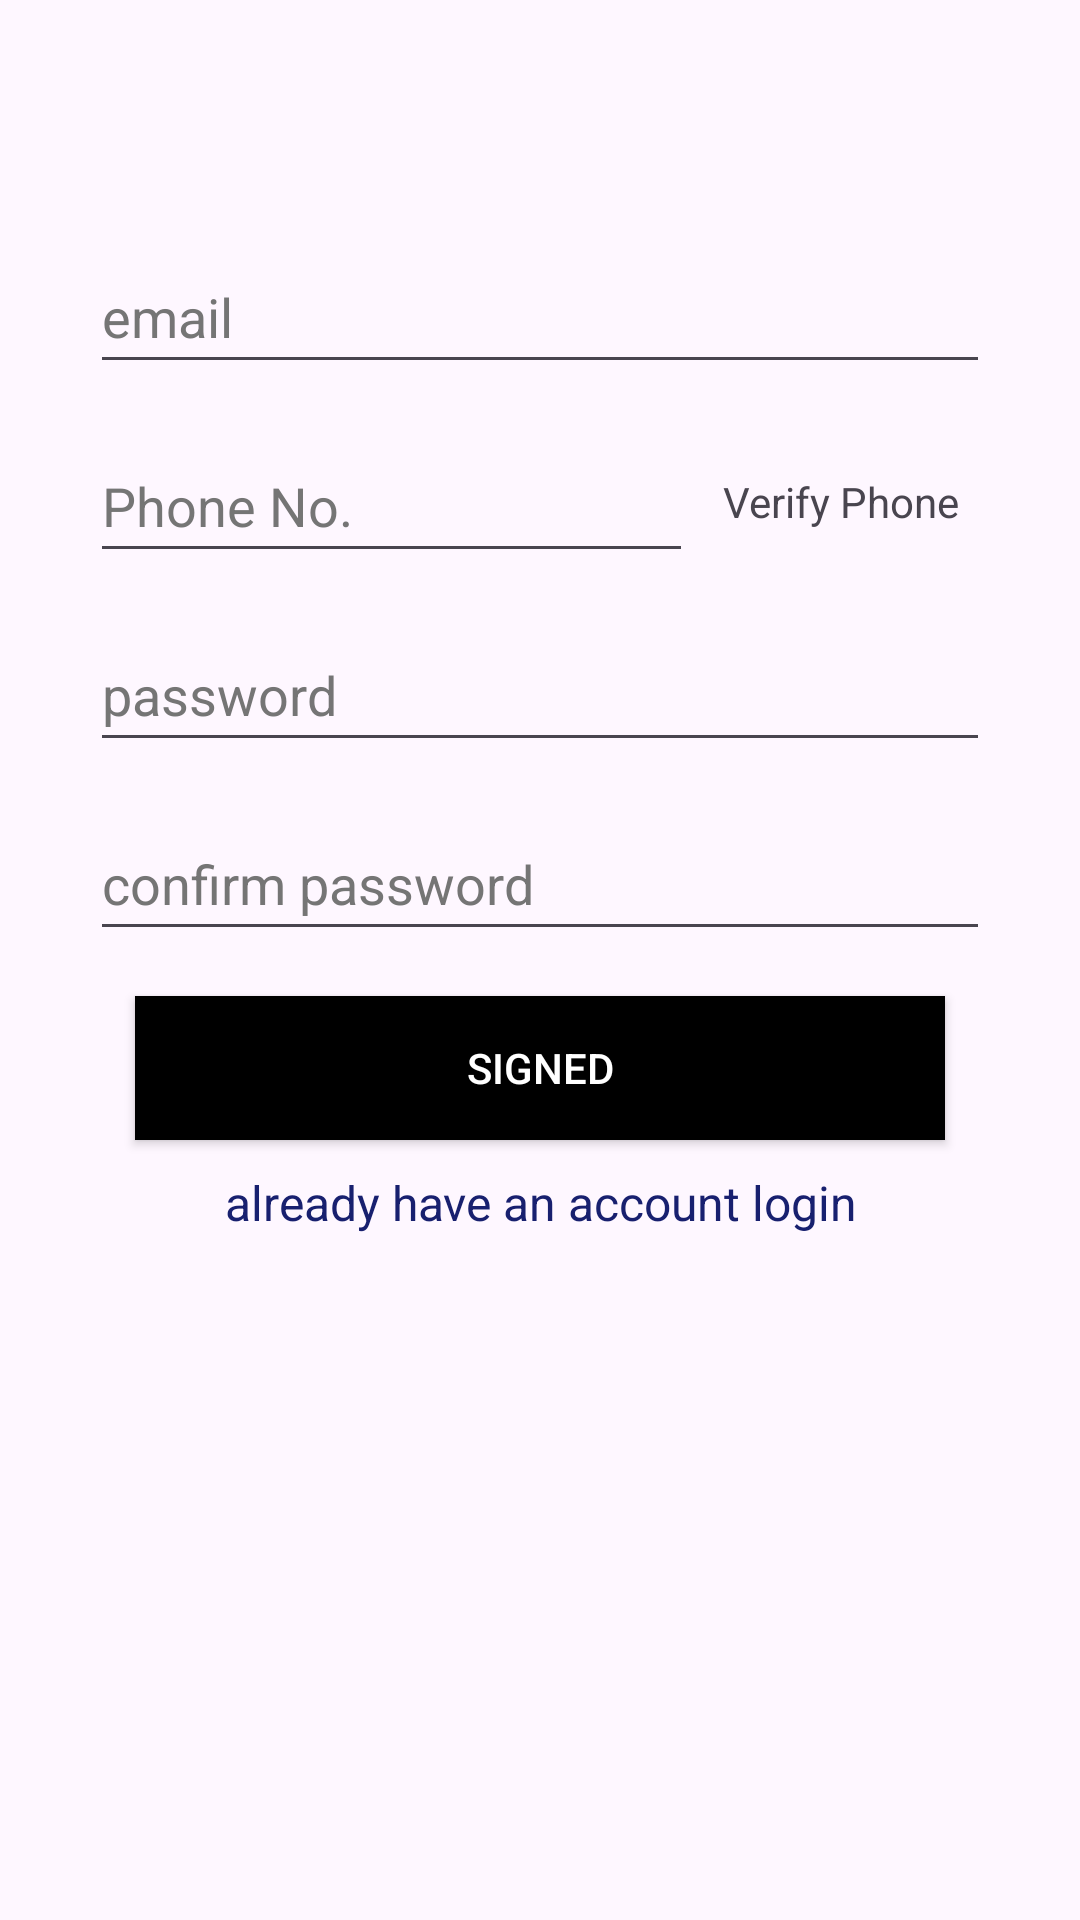

Layout XML and referenced resources for this Android screen:
<!-- AndroidManifest.xml: application theme Theme.LoginWithFirebase -->
<!-- res/layout/activity_main.xml -->
<?xml version="1.0" encoding="utf-8"?>
<androidx.constraintlayout.widget.ConstraintLayout xmlns:android="http://schemas.android.com/apk/res/android"
    xmlns:app="http://schemas.android.com/apk/res-auto"
    xmlns:tools="http://schemas.android.com/tools"
    android:layout_width="match_parent"
    android:layout_height="match_parent"
    android:padding="30dp"
    tools:context=".MainActivity">


    <androidx.appcompat.widget.AppCompatEditText
        android:id="@+id/etSEmailAddress"
        android:layout_width="match_parent"
        android:layout_height="wrap_content"
        android:layout_marginTop="50dp"
        android:autofillHints="emailAddress"
        android:ems="10"
        android:hint="@string/email"
        android:inputType="textEmailAddress"
        android:minHeight="48dp"
        android:textColorHint="#757575"
        app:layout_constraintEnd_toEndOf="parent"
        app:layout_constraintStart_toStartOf="parent"
        app:layout_constraintTop_toTopOf="parent" />

    <androidx.appcompat.widget.AppCompatEditText
        android:id="@+id/etPhone"
        android:layout_width="0dp"
        android:layout_height="wrap_content"
        android:layout_marginTop="15dp"
        android:autofillHints="password"
        android:ems="10"
        android:hint="Phone No."
        android:inputType="number"
        android:minHeight="48dp"
        android:textColorHint="#757575"
        app:layout_constraintEnd_toStartOf="@+id/verify"
        app:layout_constraintStart_toStartOf="@+id/etSEmailAddress"
        app:layout_constraintTop_toBottomOf="@+id/etSEmailAddress" />

    <androidx.appcompat.widget.AppCompatTextView
        android:id="@+id/verify"
        android:layout_width="wrap_content"
        android:layout_height="wrap_content"
        android:padding="10dp"
        android:visibility="visible"
        android:text="Verify Phone"
        app:layout_constraintBottom_toBottomOf="@+id/etPhone"
        app:layout_constraintEnd_toEndOf="@+id/etSEmailAddress"
        app:layout_constraintStart_toEndOf="@+id/etPhone"
        app:layout_constraintTop_toTopOf="@+id/etPhone" />

    <androidx.appcompat.widget.AppCompatEditText
        android:id="@+id/OptVerify"
        android:layout_width="0dp"
        android:layout_height="wrap_content"
        android:layout_marginTop="15dp"
        android:autofillHints="password"
        android:ems="10"
        android:hint="Enter OTP"
        android:inputType="number"
        android:minHeight="48dp"
        android:textColorHint="#757575"
        android:visibility="gone"
        app:layout_constraintEnd_toStartOf="@+id/Submit"
        app:layout_constraintStart_toStartOf="@+id/etPhone"
        app:layout_constraintTop_toBottomOf="@+id/etPhone" />
    <androidx.appcompat.widget.AppCompatTextView
        android:id="@+id/Submit"
        android:layout_width="wrap_content"
        android:layout_height="wrap_content"
        android:padding="10dp"
        android:visibility="gone"
        android:text="Verify"
        app:layout_constraintBottom_toBottomOf="@+id/OptVerify"
        app:layout_constraintEnd_toEndOf="@+id/etSEmailAddress"
        app:layout_constraintStart_toEndOf="@+id/OptVerify"
        app:layout_constraintTop_toTopOf="@+id/OptVerify" />

    <androidx.appcompat.widget.AppCompatEditText
        android:id="@+id/etSPassword"
        android:layout_width="match_parent"
        android:layout_height="wrap_content"
        android:layout_marginTop="15dp"
        android:autofillHints="password"
        android:ems="10"
        android:hint="@string/password"
        android:inputType="textPassword"
        android:minHeight="48dp"
        android:textColorHint="#757575"
        app:layout_constraintEnd_toEndOf="@+id/etSEmailAddress"
        app:layout_constraintStart_toStartOf="@+id/etSEmailAddress"
        app:layout_constraintTop_toBottomOf="@+id/OptVerify" />

    <androidx.appcompat.widget.AppCompatEditText
        android:id="@+id/etSConfPassword"
        android:layout_width="match_parent"
        android:layout_height="wrap_content"
        android:layout_marginTop="15dp"
        android:autofillHints="password"
        android:ems="10"
        android:hint="@string/confirm_password"
        android:inputType="textPassword"
        android:minHeight="48dp"
        android:textColorHint="#757575"
        app:layout_constraintEnd_toEndOf="@+id/etSPassword"
        app:layout_constraintStart_toStartOf="@+id/etSPassword"
        app:layout_constraintTop_toBottomOf="@+id/etSPassword"
        tools:ignore="TextContrastCheck" />

    <androidx.appcompat.widget.AppCompatButton
        android:id="@+id/btnSSigned"
        android:layout_width="match_parent"
        android:layout_height="wrap_content"
        android:layout_margin="15dp"
        android:background="@color/black"
        android:text="@string/signed"
        android:textColor="@color/white"
        app:layout_constraintEnd_toEndOf="@+id/etSConfPassword"
        app:layout_constraintStart_toStartOf="@+id/etSConfPassword"
        app:layout_constraintTop_toBottomOf="@+id/etSConfPassword" />

    <androidx.appcompat.widget.AppCompatTextView
        android:id="@+id/tvRedirectLogin"
        android:layout_width="match_parent"
        android:layout_height="wrap_content"
        android:layout_margin="10dp"
        android:gravity="center_horizontal"
        android:text="@string/already_have_an_account_login"
        android:textColor="#18206F"
        android:textSize="16sp"
        app:layout_constraintEnd_toEndOf="parent"
        app:layout_constraintTop_toBottomOf="@+id/btnSSigned" />


</androidx.constraintlayout.widget.ConstraintLayout>
<!-- resources referenced by this layout -->
<resources>
  <string name="already_have_an_account_login">already have an account login</string>
  <string name="confirm_password">confirm password</string>
  <string name="email">email</string>
  <string name="password">password</string>
  <string name="signed">signed</string>
  <style name="Theme.LoginWithFirebase" parent="Base.Theme.LoginWithFirebase" />
  <style name="Base.Theme.LoginWithFirebase" parent="Theme.Material3.Light.NoActionBar">
          
          
      </style>
  <!-- not gathered from this repository: default colours our renderer supplied (Android Studio template values) -->
  <color name="black">#FF000000</color>
  <color name="white">#FFFFFFFF</color>
</resources>
